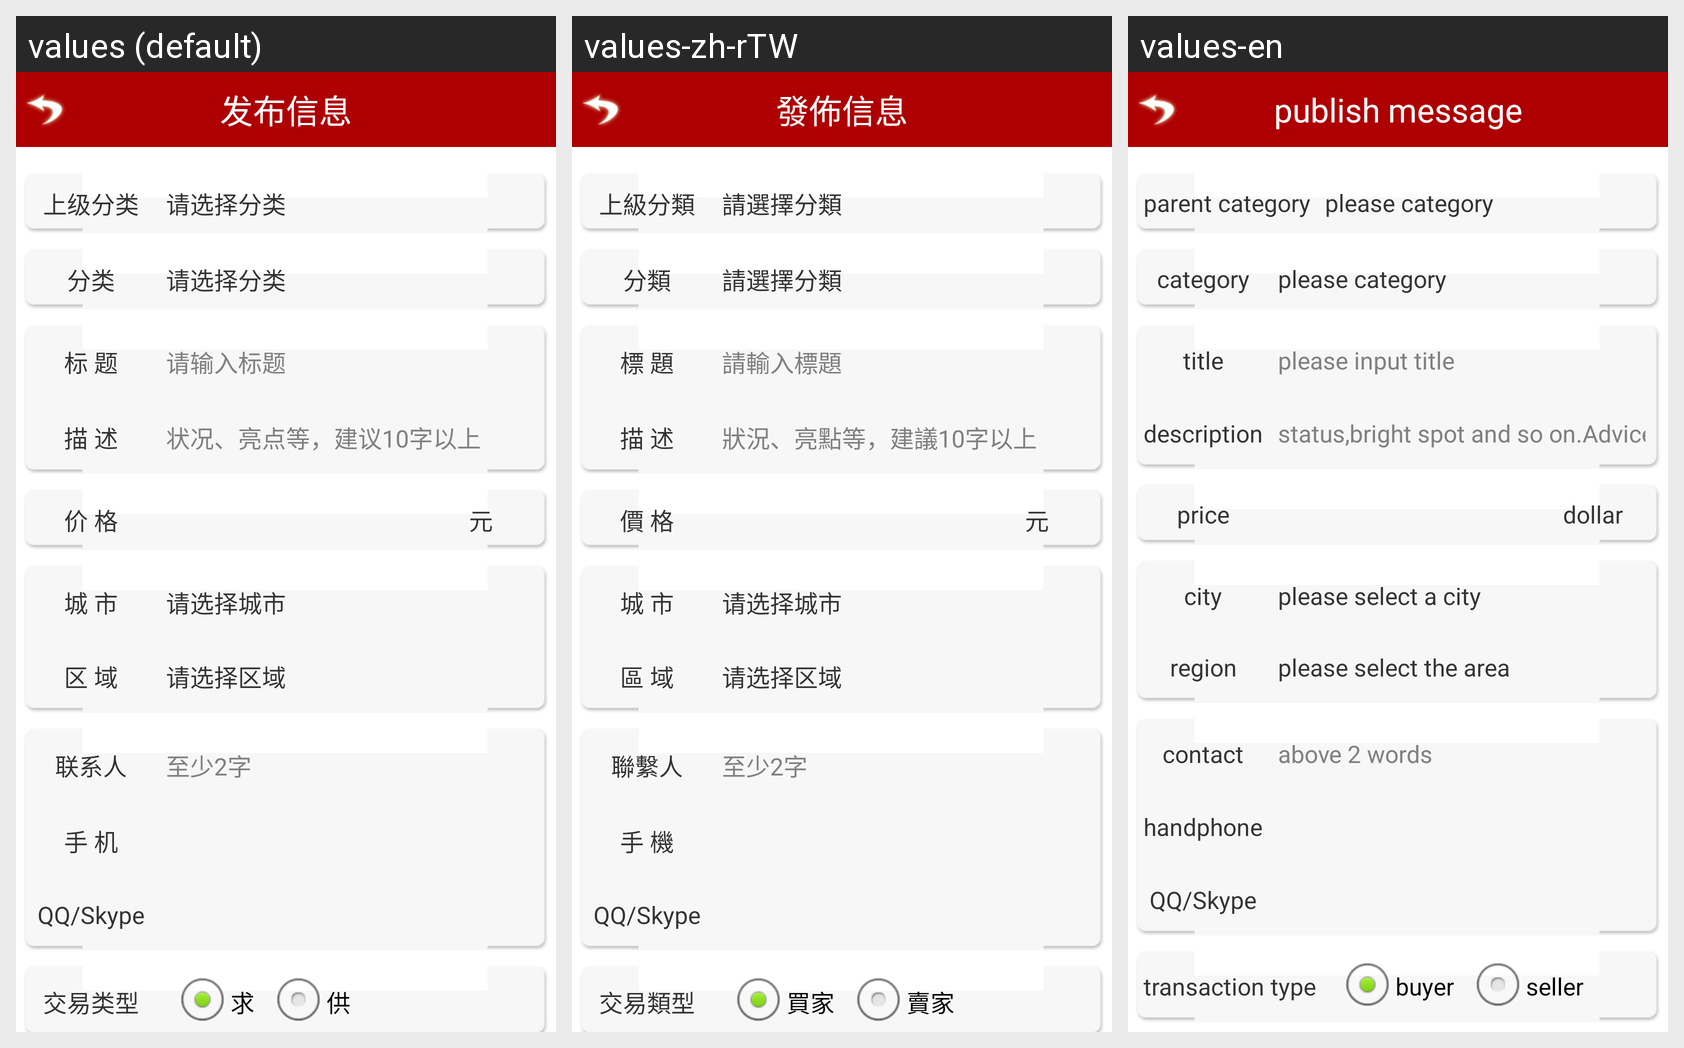

For this localized Android screen grid, give each drawn string resource with its value in every locale shown.
Android screen res/layout/activity_send.xml rendered under 3 locales, left to right: values (default), values-zh-rTW, values-en. Device: Nexus 5 (rendered at 1080×1920; each locale shown at half size, 540×960, under a caption strip naming it); theme StyledIndicators.
Strings drawn on this screen, with the default value and each locale's value (text and hints the layout hard-codes, and strings that could not be matched under every locale, appear in the picture but are not listed):

btn_sendinfo
  values: 发布信息
  values-zh-rTW: 發佈信息
  values-en: publish message

lab_category_parent_name
  values: 上级分类
  values-zh-rTW: 上級分類
  values-en: parent category

hint_sel_category
  values: 请选择分类
  values-zh-rTW: 請選擇分類
  values-en: please category

lab_send_category
  values: 分类
  values-zh-rTW: 分類
  values-en: category

lab_send_title
  values: 标 题
  values-zh-rTW: 標 題
  values-en: title

hint_title
  values: 请输入标题
  values-zh-rTW: 請輸入標題
  values-en: please input title

lab_send_desc
  values: 描 述
  values-zh-rTW: 描 述
  values-en: description

hint_desc
  values: 状况、亮点等，建议10字以上
  values-zh-rTW: 狀況、亮點等，建議10字以上
  values-en: status,bright spot and so on.Advice above 10 words

lab_send_price
  values: 价 格
  values-zh-rTW: 價 格
  values-en: price

lab_send_price_unit
  values: 元
  values-zh-rTW: 元
  values-en: dollar

lab_send_city
  values: 城 市
  values-zh-rTW: 城 市  [not translated; the default value is used]
  values-en: city

hint_sel_city
  values: 请选择城市
  values-zh-rTW: 请选择城市  [not translated; the default value is used]
  values-en: please select a city

lab_send_address
  values: 区 域
  values-zh-rTW: 區 域
  values-en: region

hint_sel_region
  values: 请选择区域
  values-zh-rTW: 请选择区域  [not translated; the default value is used]
  values-en: please select the area

lab_send_username
  values: 联系人
  values-zh-rTW: 聯繫人
  values-en: contact

hint_username
  values: 至少2字
  values-zh-rTW: 至少2字
  values-en: above 2 words

lab_send_phone
  values: 手 机
  values-zh-rTW: 手 機
  values-en: handphone

lab_send_qq
  values: QQ/Skype
  values-zh-rTW: QQ/Skype
  values-en: QQ/Skype

lab_send_pay_type
  values: 交易类型
  values-zh-rTW: 交易類型
  values-en: transaction type

lab_send_buyers
  values: 求
  values-zh-rTW: 買家
  values-en: buyer

lab_send_seller
  values: 供
  values-zh-rTW: 賣家
  values-en: seller
